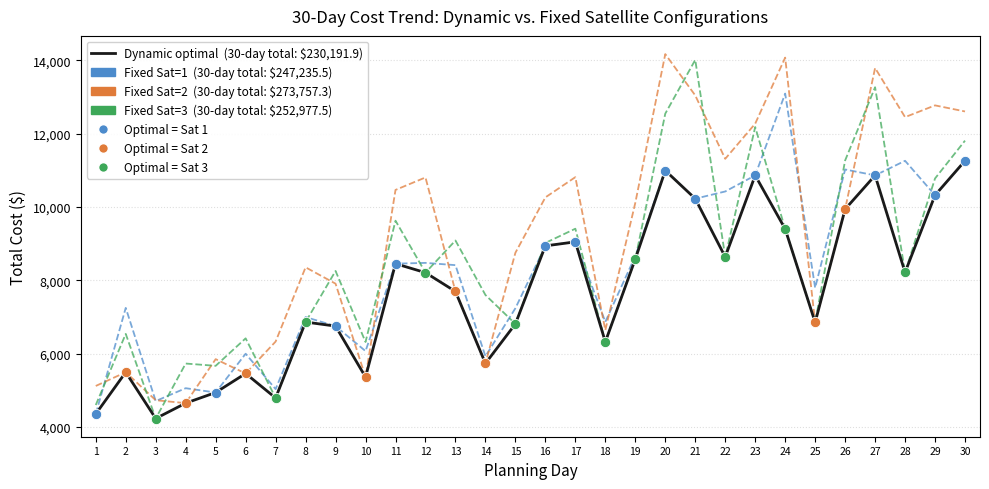

Write Python code to recreate this figure.
import matplotlib
matplotlib.use("Agg")
import matplotlib.pyplot as plt
import matplotlib.patches as mpatches
import numpy as np

days = list(range(1, 31))

sat1 = [4352.4, 7245.8, 4704.0, 5054.9, 4937.0, 5995.4, 5030.5, 6995.6,
        6748.7, 6067.5, 8451.4, 8473.5, 8411.5, 5924.5, 7236.2, 8937.4,
        9047.0, 6864.4, 8658.2,10992.3,10224.5,10421.2,10859.6,13091.2,
        7793.4,11020.8,10860.4,11257.9,10319.4,11258.9]

sat2 = [5116.3, 5490.8, 4727.1, 4647.6, 5847.5, 5456.1, 6326.8, 8352.5,
        7906.2, 5358.8,10463.6,10803.7, 7693.6, 5730.8, 8749.8,10259.9,
       10811.8, 6638.3,10110.7,14168.2,13041.5,11311.9,12270.4,14072.8,
        6850.4, 9938.2,13789.6,12449.2,12769.5,12603.7]

sat3 = [4596.2, 6536.2, 4228.4, 5727.6, 5665.1, 6415.0, 4788.6, 6859.7,
        8252.9, 6315.7, 9624.0, 8207.0, 9084.1, 7597.7, 6808.3, 9017.7,
        9405.6, 6318.4, 8577.1,12544.5,14010.6, 8635.3,12178.2, 9399.1,
        6853.7,11266.9,13264.6, 8214.7,10776.4,11808.2]

optimal_sat = [1,2,3,2,1,2,3,3,1,2,1,3,2,2,3,1,1,3,3,1,1,3,1,3,2,2,1,3,1,1]
dynamic = [min(s1,s2,s3) for s1,s2,s3 in zip(sat1,sat2,sat3)]

fig, ax = plt.subplots(figsize=(10, 5))

c1 = "#4C8BCC"
c2 = "#E07B39"
c3 = "#3DA858"
cd = "#1A1A1A"

lw = 1.3
ax.plot(days, sat1, color=c1, lw=lw, linestyle="--", alpha=0.75, zorder=2)
ax.plot(days, sat2, color=c2, lw=lw, linestyle="--", alpha=0.75, zorder=2)
ax.plot(days, sat3, color=c3, lw=lw, linestyle="--", alpha=0.75, zorder=2)
ax.plot(days, dynamic, color=cd, lw=2.0, linestyle="-", zorder=3,
        label="Dynamic (optimal per day)")

# 最優點標記（顏色對應衛星數）
opt_colors = {1: c1, 2: c2, 3: c3}
for d, opt, dyn_cost in zip(days, optimal_sat, dynamic):
    ax.scatter(d, dyn_cost, color=opt_colors[opt], s=55, zorder=4,
               edgecolors="white", linewidths=0.6)

# 固定衛星政策水平總成本標注（右側）
total_dyn  = sum(dynamic)
total_s1   = sum(sat1)
total_s2   = sum(sat2)
total_s3   = sum(sat3)

ax.set_xlabel("Planning Day", fontsize=11)
ax.set_ylabel("Total Cost (\\$)", fontsize=11)
ax.set_title("30-Day Cost Trend: Dynamic vs. Fixed Satellite Configurations",
             fontsize=12, pad=10)
ax.set_xticks(days)
ax.set_xticklabels(days, fontsize=7.5)
ax.yaxis.set_major_formatter(plt.FuncFormatter(lambda x, _: f"{x:,.0f}"))
ax.tick_params(axis="y", labelsize=9)
ax.grid(axis="y", linestyle=":", alpha=0.4)
ax.set_xlim(0.5, 30.5)

# Legend
patch1 = mpatches.Patch(color=c1, label=f"Fixed Sat=1  (30-day total: \\${total_s1:,.1f})")
patch2 = mpatches.Patch(color=c2, label=f"Fixed Sat=2  (30-day total: \\${total_s2:,.1f})")
patch3 = mpatches.Patch(color=c3, label=f"Fixed Sat=3  (30-day total: \\${total_s3:,.1f})")
dyn_line = plt.Line2D([0],[0], color=cd, lw=2,
                       label=f"Dynamic optimal  (30-day total: \\${total_dyn:,.1f})")
dot1 = plt.Line2D([0],[0], marker="o", color="w", markerfacecolor=c1,
                   markersize=7, label="Optimal = Sat 1")
dot2 = plt.Line2D([0],[0], marker="o", color="w", markerfacecolor=c2,
                   markersize=7, label="Optimal = Sat 2")
dot3 = plt.Line2D([0],[0], marker="o", color="w", markerfacecolor=c3,
                   markersize=7, label="Optimal = Sat 3")

ax.legend(handles=[dyn_line, patch1, patch2, patch3, dot1, dot2, dot3],
          fontsize=8.5, loc="upper left", framealpha=0.9, ncol=1)

plt.tight_layout()
out = r"C:\Users\admin\Desktop\My-paper--main\論文\figures\case_cost_trend.pdf"
plt.savefig(out, format="pdf", dpi=300, bbox_inches="tight")
print(f"Saved: {out}")
